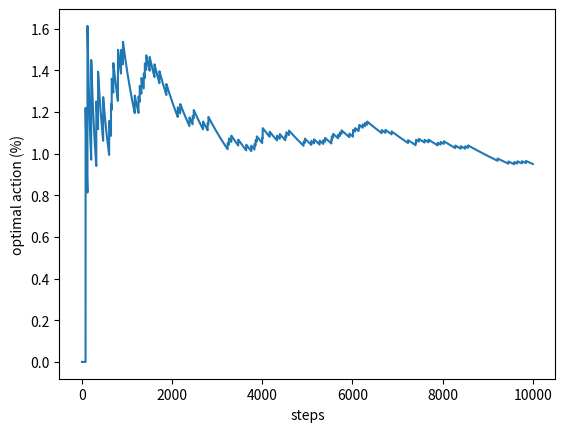

Generate this figure with matplotlib: (Note: this script raises an exception after producing the figure.)
"""
Exercise 2.5 (programming) Design and conduct an experiment to demonstrate the
difficulties that sample-average methods have for non-stationary problems. Use a modified
version of the 10-armed testbed in which all the q*(a) start out equal and then take
independent random walks (say by adding a normally distributed increment with mean 0
and standard deviation 0.01 to all the q*(a) on each step). Prepare plots like Figure 2.2
for an action-value method using sample averages, incrementally computed, and another
action-value method using a constant step-size parameter, alpha = 0.1. Use " eps = 0.1 and
longer runs, say of 10,000 steps.
"""

import numpy as np
from tqdm import trange
import matplotlib.pyplot as plt


class EpsGreedyMachine:
    """
    When activated, for a probability of eps, select a random option.
    Otherwise select the option with largest estimated reward.
    """

    def __init__(self, eps=0.1, alpha=0.1, arm_num=10, params=(20, 50, 0.01), gen_fig=False):
        self.q = [0] * arm_num
        self.n = [0] * arm_num
        self.r = []
        self.options_count = arm_num
        self.eps = eps
        self.alpha = alpha
        self.gen_fig = gen_fig
        self.runs = 0
        self.avg_r = 0
        self.best_action_count = 0
        self.record = {"q": [], "n": [], "bac": [], "avg_r": []}

        self.bandit_machine = MultiArmBandit(arm_num=arm_num, params=params)
        # Code suspended: arm values are constantly changing
        # self.best_action = self.bandit_machine.find_best_action()

    def act(self):
        """Act based on possibilities, return the index of the chosen option"""
        if np.random.random() >= self.eps:
            max_val = np.max(self.q)
            i, ind = 0, []
            for val in self.q:
                if val == max_val:
                    ind.append(i)
                i = i + 1
            if len(ind) > 1:
                ind = np.random.choice(ind)
            else:
                ind = ind[0]
            return ind
        else:
            return np.random.randint(0, self.options_count)

    def step(self):
        """Perform an act and update parameters"""
        curr_arm = self.act()
        if curr_arm == self.bandit_machine.find_best_action():
            self.best_action_count += 1
        self.r.append(self.bandit_machine.bandit(curr_arm))
        self.avg_r = sum(self.r)/self.runs
        self.n[curr_arm] += 1
        self.q[curr_arm] += self.alpha * (self.r[-1] - self.q[curr_arm]) / self.n[curr_arm]
        return self.act()

    def simulate(self, runs=1000):
        """Simulate, count and return how many times each option is chosen."""
        for i in trange(runs):
            self.runs = i + 1
            self.step()
            self._record_data()

    def disp_result(self):
        """Output result to user"""
        result_distribution = (np.array(self.n)/self.runs).tolist()
        result_distribution = [float('%.2f' % (elem*100)) for elem in result_distribution]
        q = [float('%.2f' % elem) for elem in self.q]
        bandit_machine_arms = [float('%.2f' % elem) for elem in self.bandit_machine.arms]

        print(f"Iter: {self.runs}, \u03B5 = {self.eps}, \u03B1 = {self.alpha}")
        print(f"Actions: {self.n}")
        print(f"Distribution(%): {result_distribution}")
        print(f"Quality estimate: {q}")
        print(f"Actually quality: {bandit_machine_arms}")

        if self.gen_fig:
            steps = [i + 1 for i in range(self.runs)]

            # best option percentage vs. steps
            bac_percentage = [self.record["bac"][i]*100/(i+1) for i in range(self.runs)]
            plt.plot(steps, bac_percentage)
            plt.xlabel('steps')
            plt.ylabel('optimal action (%)')
            plt.savefig('images/E2.5 optimal action vs steps.png')
            plt.show()
            plt.close()

            # best option percentage vs. steps
            plt.plot(steps, self.record["avg_r"])
            plt.xlabel('steps')
            plt.ylabel('average reward')
            plt.savefig('images/E2.5 average reward vs steps.png')
            plt.show()
            plt.close()

    def _record_data(self):
        """Record data for each action"""
        self.record["q"].append(self.q)
        self.record["n"].append(self.n)
        self.record["bac"].append(self.best_action_count)
        self.record["avg_r"].append(self.avg_r)


class MultiArmBandit:
    """
    A multi-arm bandit (arm 0 to n-1) with random parameters.
    For each arm pressed, returns an integer based on normal distribution of arm parameter.
    """
    def __init__(self, arm_num=10, params=(20, 50, 0.01)):
        self.arm_num = arm_num
        self.arms = [0] * arm_num
        # params = (lower boundary, upper boundary, standard division) of arm results
        self.lower_bound = params[0]
        self.upper_bound = params[1]
        self.walk_std = params[2]
        self._init_arm_params()

    def _init_arm_params(self):
        """Generate arm parameters"""
        for i in range(self.arm_num):
            self.arms[i] = np.random.randint(self.lower_bound, self.upper_bound)

    def bandit(self, arm_pressed):
        """Apply random walk to each arm, then return result of arm_pressed"""
        for i in range(self.arm_num):
            self.arms[i] += np.random.normal(0, self.walk_std)
        return self.arms[arm_pressed]

    def find_best_action(self):
        """Return arm with highest reward"""
        return self.arms.index(max(self.arms))


if __name__ == "__main__":
    test_machine = EpsGreedyMachine(gen_fig=True)
    test_machine.simulate(runs=10000)
    test_machine.disp_result()
